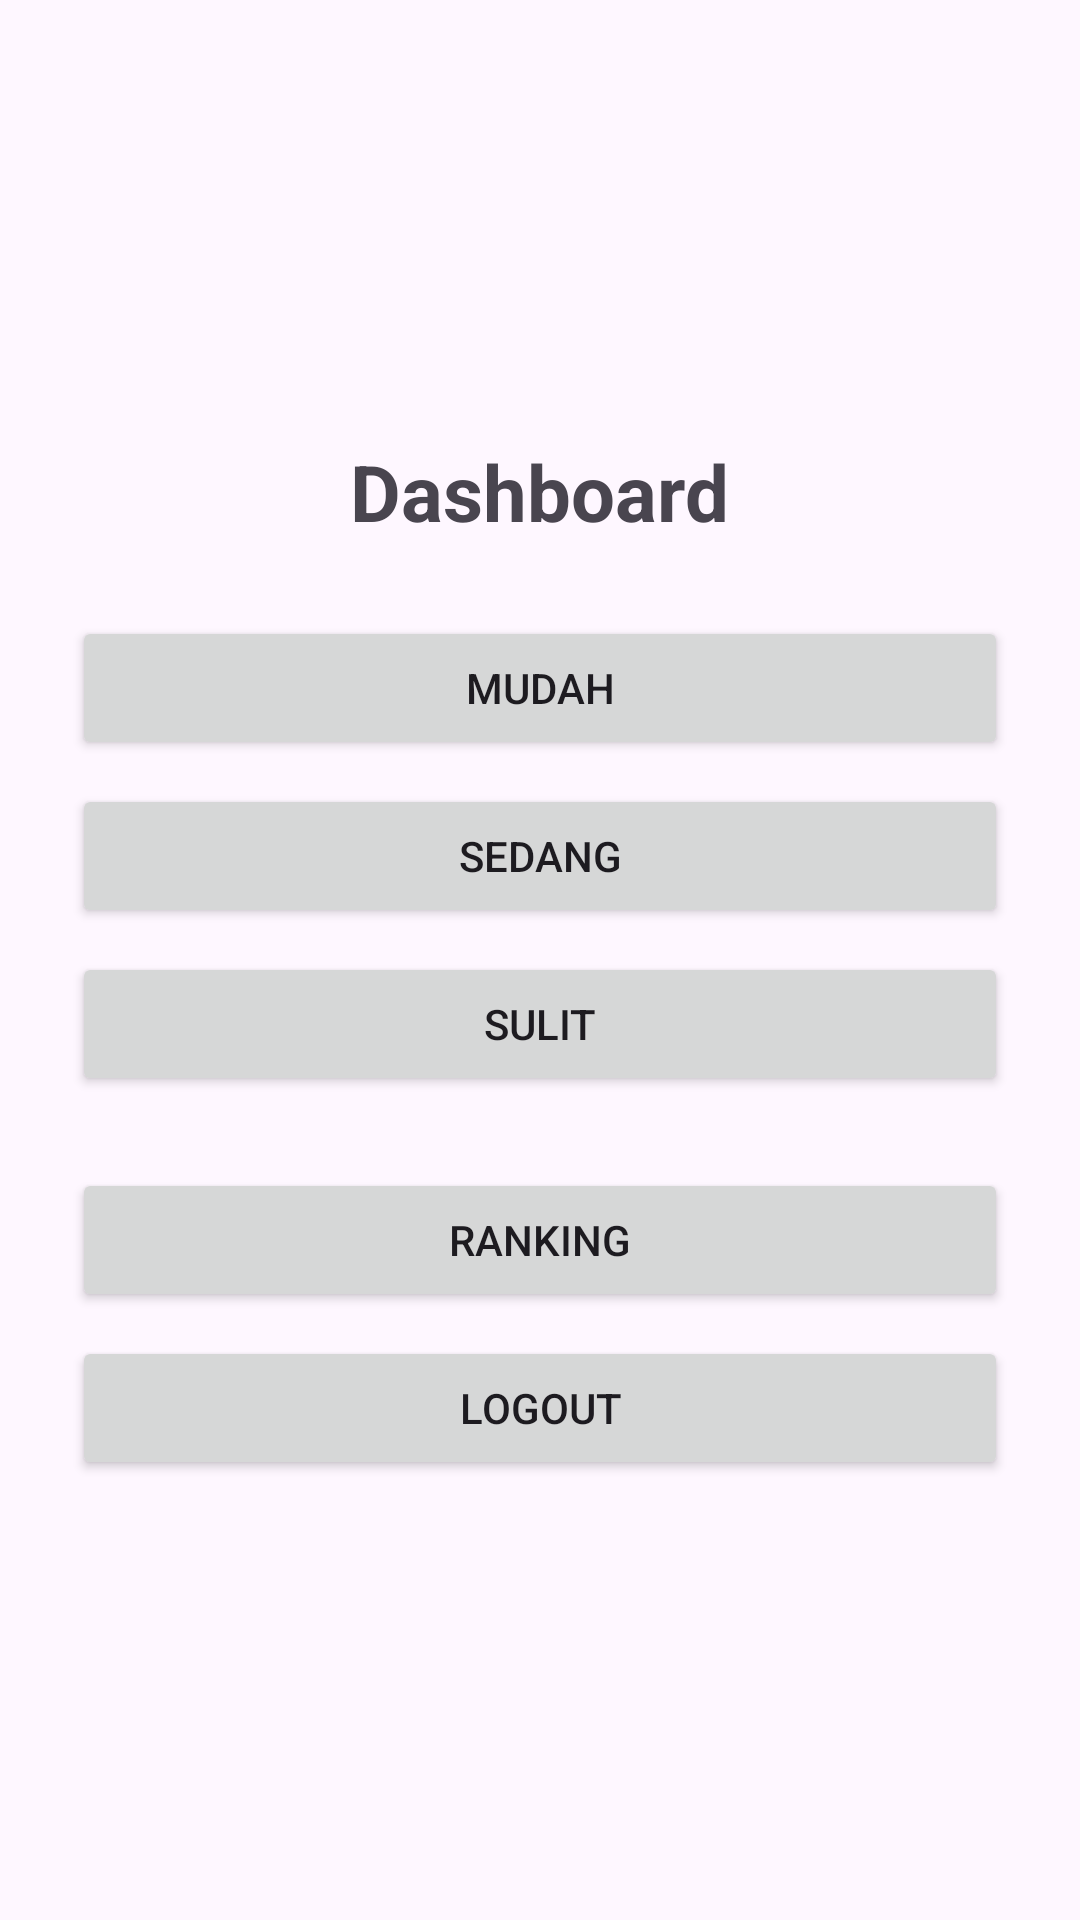

The Android layout XML behind this screen, and the referenced resources:
<!-- AndroidManifest.xml: application theme Theme.MyReminder -->
<!-- res/layout/activity_dashboard.xml -->
<?xml version="1.0" encoding="utf-8"?>
<LinearLayout xmlns:android="http://schemas.android.com/apk/res/android"
    android:layout_width="match_parent"
    android:layout_height="match_parent"
    android:orientation="vertical"
    android:gravity="center"
    android:padding="24dp">

    <TextView
        android:layout_width="wrap_content"
        android:layout_height="wrap_content"
        android:text="Dashboard"
        android:textSize="26sp"
        android:textStyle="bold"/>

    
    <Button
        android:id="@+id/btnEasy"
        android:layout_width="match_parent"
        android:layout_height="wrap_content"
        android:text="Mudah"
        android:layout_marginTop="24dp"/>
    <Button
        android:id="@+id/btnMedium"
        android:layout_width="match_parent"
        android:layout_height="wrap_content"
        android:text="Sedang"
        android:layout_marginTop="8dp"/>
    <Button
        android:id="@+id/btnHard"
        android:layout_width="match_parent"
        android:layout_height="wrap_content"
        android:text="Sulit"
        android:layout_marginTop="8dp"/>

    
    <Button
        android:id="@+id/btnRanking"
        android:layout_width="match_parent"
        android:layout_height="wrap_content"
        android:text="Ranking"
        android:layout_marginTop="24dp"/>

    
    <Button
        android:id="@+id/btnLogout"
        android:layout_width="match_parent"
        android:layout_height="wrap_content"
        android:text="Logout"
        android:layout_marginTop="8dp"/>
</LinearLayout>
<!-- resources referenced by this layout -->
<resources>
  <style name="Theme.MyReminder" parent="Base.Theme.MyReminder" />
  <style name="Base.Theme.MyReminder" parent="Theme.Material3.DayNight.NoActionBar">
      </style>
</resources>
